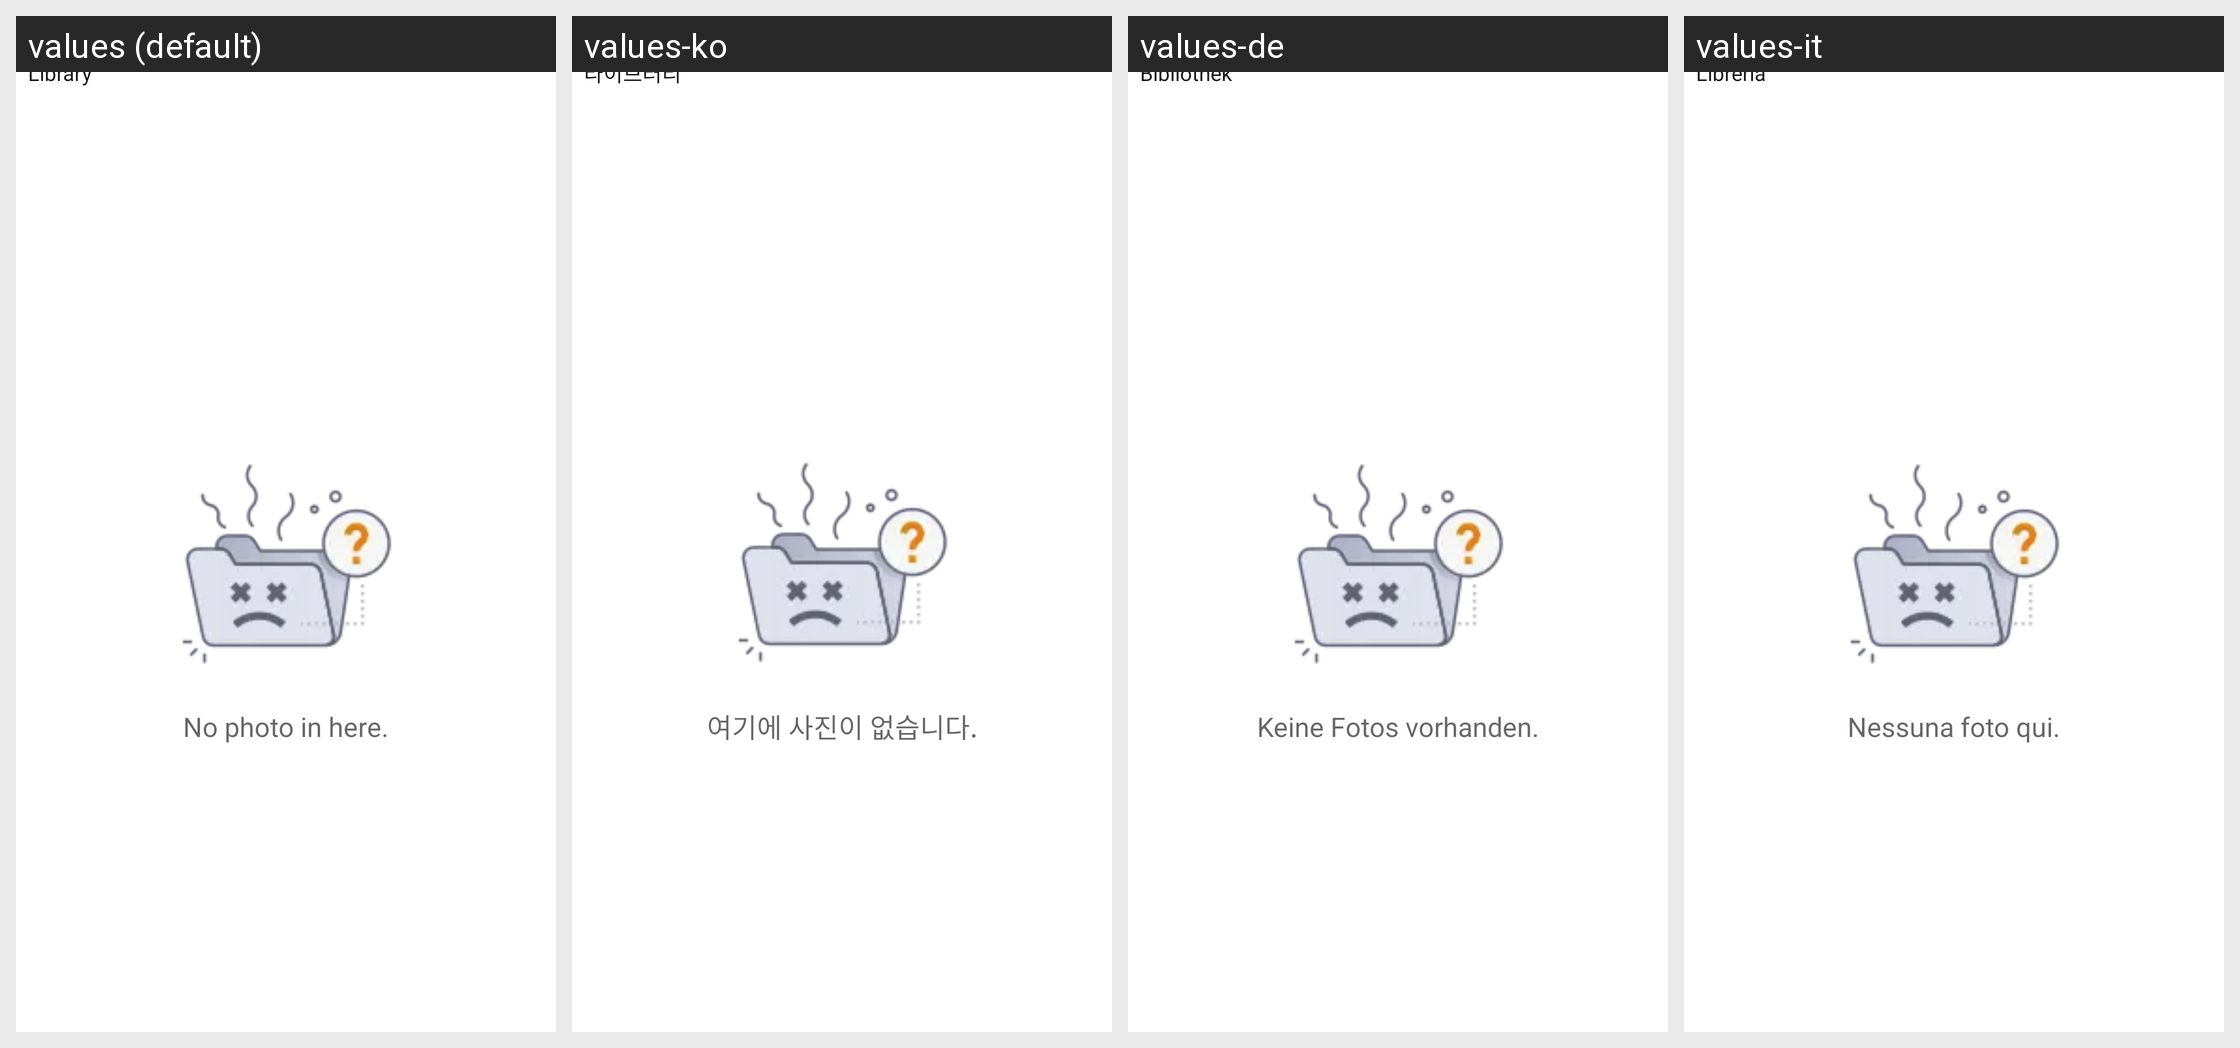

This grid shows one Android layout under several languages. Give, for every string resource on the screen, its name, the default text and each shown locale's text.
Android screen res/layout/activity_gallery.xml rendered under 4 locales, left to right: values (default), values-ko, values-de, values-it. Device: Nexus 5 (rendered at 1080×1920; each locale shown at half size, 540×960, under a caption strip naming it); theme Theme.ProCapture.
Other locales in the repository, not shown: values-ar, values-es, values-fr, values-hi, values-in, values-ja, values-pt, values-ta, values-vi.
Strings drawn on this screen, with the default value and each locale's value (text and hints the layout hard-codes, and strings that could not be matched under every locale, appear in the picture but are not listed):

Library
  values: Library
  values-ko: 라이브러리
  values-de: Bibliothek
  values-it: Libreria

no_photo_in_here
  values: No photo in here.
  values-ko: 여기에 사진이 없습니다.
  values-de: Keine Fotos vorhanden.
  values-it: Nessuna foto qui.
